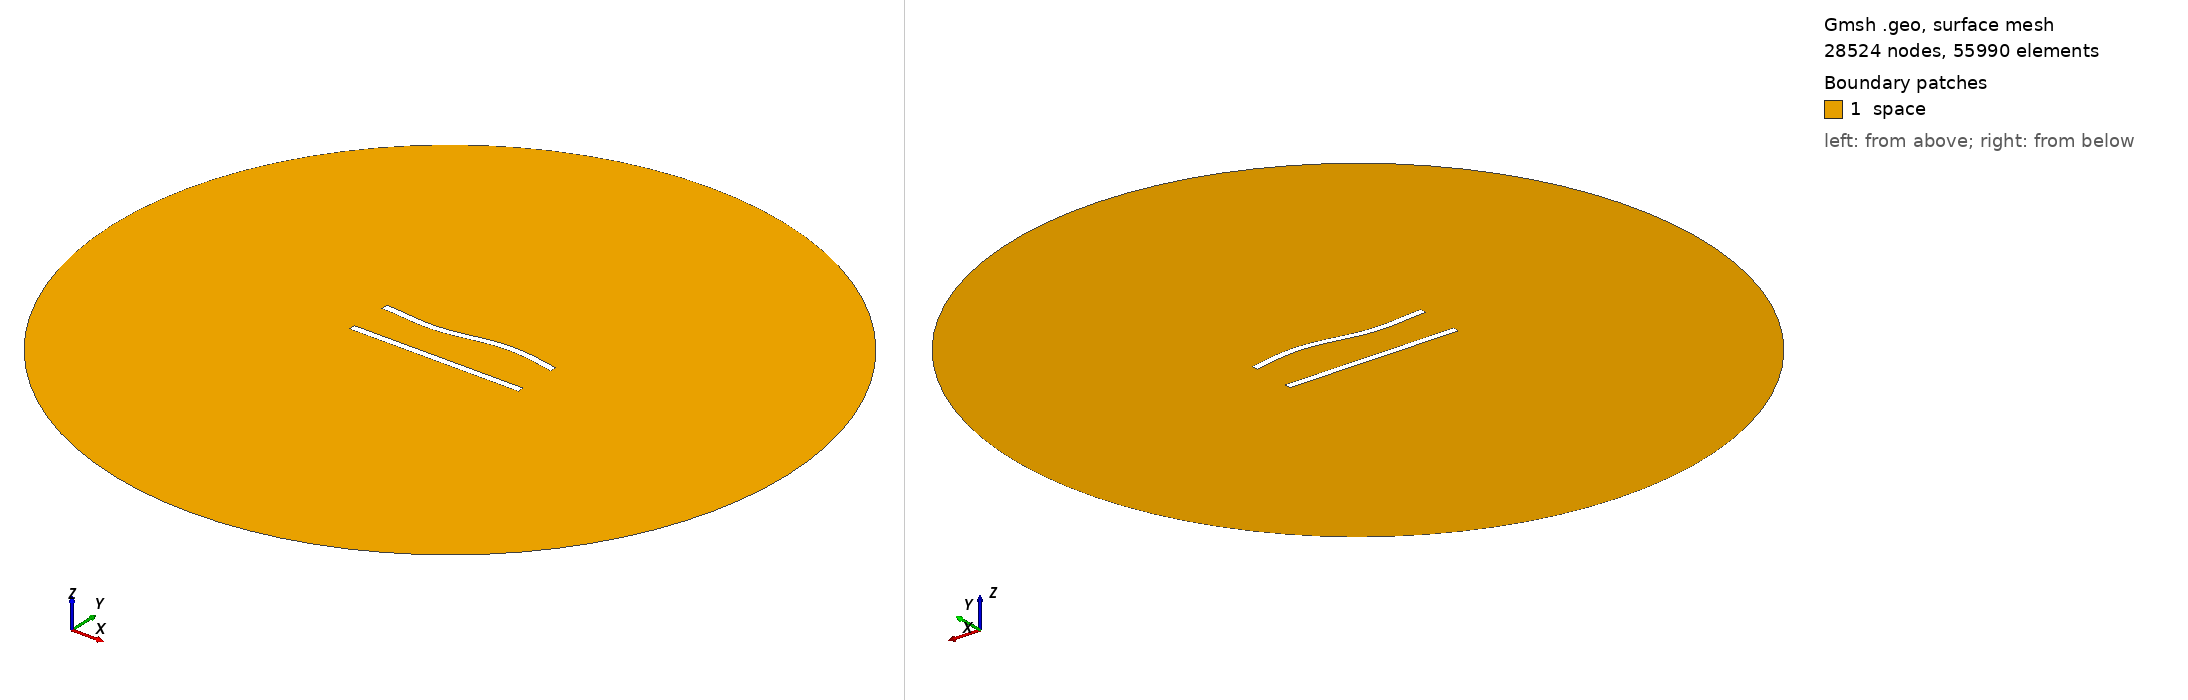

Gmsh geometry script, surface-meshed: 28524 nodes, 55990 surface elements. Boundary patches (legend numbers): 1 space. Left view from above one corner, right view from below the opposite corner. Legend entries are the model's physical surfaces. The drawing asked Gmsh for element sizes between 1% and 20% of the model's largest extent; the script's own settings can give other sizes.

=== 227.geo (drawn) ===
//---------------------------------------
// Geometry kernel
//---------------------------------------

SetFactory("OpenCASCADE");



//---------------------------------------
// Parameters of the geometry
//---------------------------------------

// Overetch of the upper plate
overetch = 0.0;

// Distance between the plates
distance = 25.0;

// Discretization over the x axis (for the deformation)
nx = 50; 

// Length of the plate
L = 100 - overetch; 

// Number of modes
n = 4; 

// 1st mode coefficient
coeff(1) = 1.5;
beta(1) = 0.596864 * 3.1415926535 / L;

// 2nd mode coefficient
coeff(2) = 0.0;
beta(2) = 1.49418 * 3.1415926535 / L;

// 3rd mode coefficient
coeff(3) = -1.5;
beta(3) = 2.50025 * 3.1415926535 / L;

// 4th mode coefficient
coeff(4) = 0.0;
beta(4) = 3.49999 * 3.1415926535 / L;



//---------------------------------------
// Upper plate (deformed rectangle)
//---------------------------------------

// Coordiantes of the upper plate
xmin = -50;
xmax = 50 - overetch;

// Height of the upper plate
yheight = 4 - 2 * overetch;

// Indexes of the points
UpperID[] = {};
LowerID[] = {};
LeftID[] = {};
RightID[] = {};

// Point index
p = 1;

// Horizontal edges
For i In {1:nx}
    x = xmin + (i-1)*(xmax - xmin)/(nx-1);

    y_bottom = distance / 2 + overetch;
    For j In {1:n}
        C = (Cosh(beta(j)*L) + Cos(beta(j)*L)) / (Sinh(beta(j)*L) + Sin(beta(j)*L));
        y_bottom  = y_bottom + coeff(j) * (Cosh(beta(j)*(x+50)) - Cos(beta(j)*(x+50)) - C * (Sinh(beta(j)*(x+50)) - Sin(beta(j)*(x+50))));
    EndFor

    y_top = y_bottom + yheight;

    Point(p) = {x, y_top, 0, 1.0};
    UpperID[i] = p;
    p = p + 1;

    Point(p) = {x, y_bottom, 0, 1.0};
    LowerID[i] = p;
    p = p + 1;
EndFor

// Create point lists
UpperPts[] = {}; LowerPts[] = {};
For i In {1:nx}
  UpperPts[] += {UpperID[i]};
  LowerPts[] += {LowerID[i]};
EndFor

// Build splines
Spline(1) = {UpperPts[]};
Spline(2) = {LowerPts[]};
Line(3) = {LowerPts[nx-1], UpperPts[nx-1]};
Line(4) = {LowerPts[0], UpperPts[0]};

// Build the plane surface
Curve Loop(1) = {2, 3, -1, -4};
Plane Surface(1) = {1};



//---------------------------------------
// Lower plate (rectangle)
//---------------------------------------

// Vertices
Point(1001) = {-50, -distance/2, 0, 1.0};
Point(1002) = { 50, -distance/2, 0, 1.0};
Point(1003) = { 50,  -distance/2 + 4, 0, 1.0};
Point(1004) = {-50,  -distance/2 + 4, 0, 1.0};

// Edges
Line(5) = {1001, 1002};
Line(6) = {1002, 1003};
Line(7) = {1003, 1004};
Line(8) = {1004, 1001};

// Plane surface
Line Loop(2) = {5, 6, 7, 8};
Plane Surface(2) = {2}; 



//---------------------------------------
// Outer (fictious) boundary
//---------------------------------------

// Points
Point(1005) = {0, 0, 0};       // Center
Point(1006) = {200, 0, 0};     // Start point
Point(1007) = {0, 200, 0};     // 90 degrees
Point(1008) = {-200, 0, 0};    // 180 degrees
Point(1009) = {0, -200, 0};    // 270 degrees

// Circle arcs (each needs start, center, end)
Circle(9) = {1006, 1005, 1007};
Circle(10) = {1007, 1005, 1008};
Circle(11) = {1008, 1005, 1009};
Circle(12) = {1009, 1005, 1006};

// Plane surface for the entire domain
Curve Loop(3) = {9, 10, 11, 12};
Surface(3) = {3};

// Subtract the plates from the whole domain to obtain the actual domain where we want to solve the equations
BooleanDifference{ Surface{3}; Delete; }{ Surface{1}; Surface{2}; Delete; }




//---------------------------------------
// Transfinite Lines/Curves
//---------------------------------------

// Set the number of points on the boundaries
r = 6;
d = 0.15;

// Plates
Transfinite Curve {1} = 50*r/4 Using Progression 1;
Transfinite Line {2} = 50*r Using Progression 1;
Transfinite Curve {3, 4} = 2*r Using Progression 1+d;
Transfinite Line {5} = 50*r/4 Using Progression 1;
Transfinite Line {7} = 50*r Using Progression 1;
Transfinite Line {6} = 2*r Using Progression 1-d;
Transfinite Line {8} = 2*r Using Progression 1+d;

// Outer boundary
Transfinite Line {9, 10, 11, 12} = 20 Using Progression 1;



//---------------------------------------
// Physical groups
//---------------------------------------                

// Physical curves (boundaries)
Physical Line("force_segment", 10) = {2};
Physical Line("upper_plate", 11) = {1, 3, 4};
Physical Line("lower_plate", 12) = {5, 6, 7, 8};
Physical Line("boundary", 20) = {9, 10, 11, 12};

// Physical Surfaces
Physical Surface("space", 30) = {3};



//---------------------------------------
// 6. Generate the Mesh
//---------------------------------------

// 2D mesh generation
Mesh 2;
